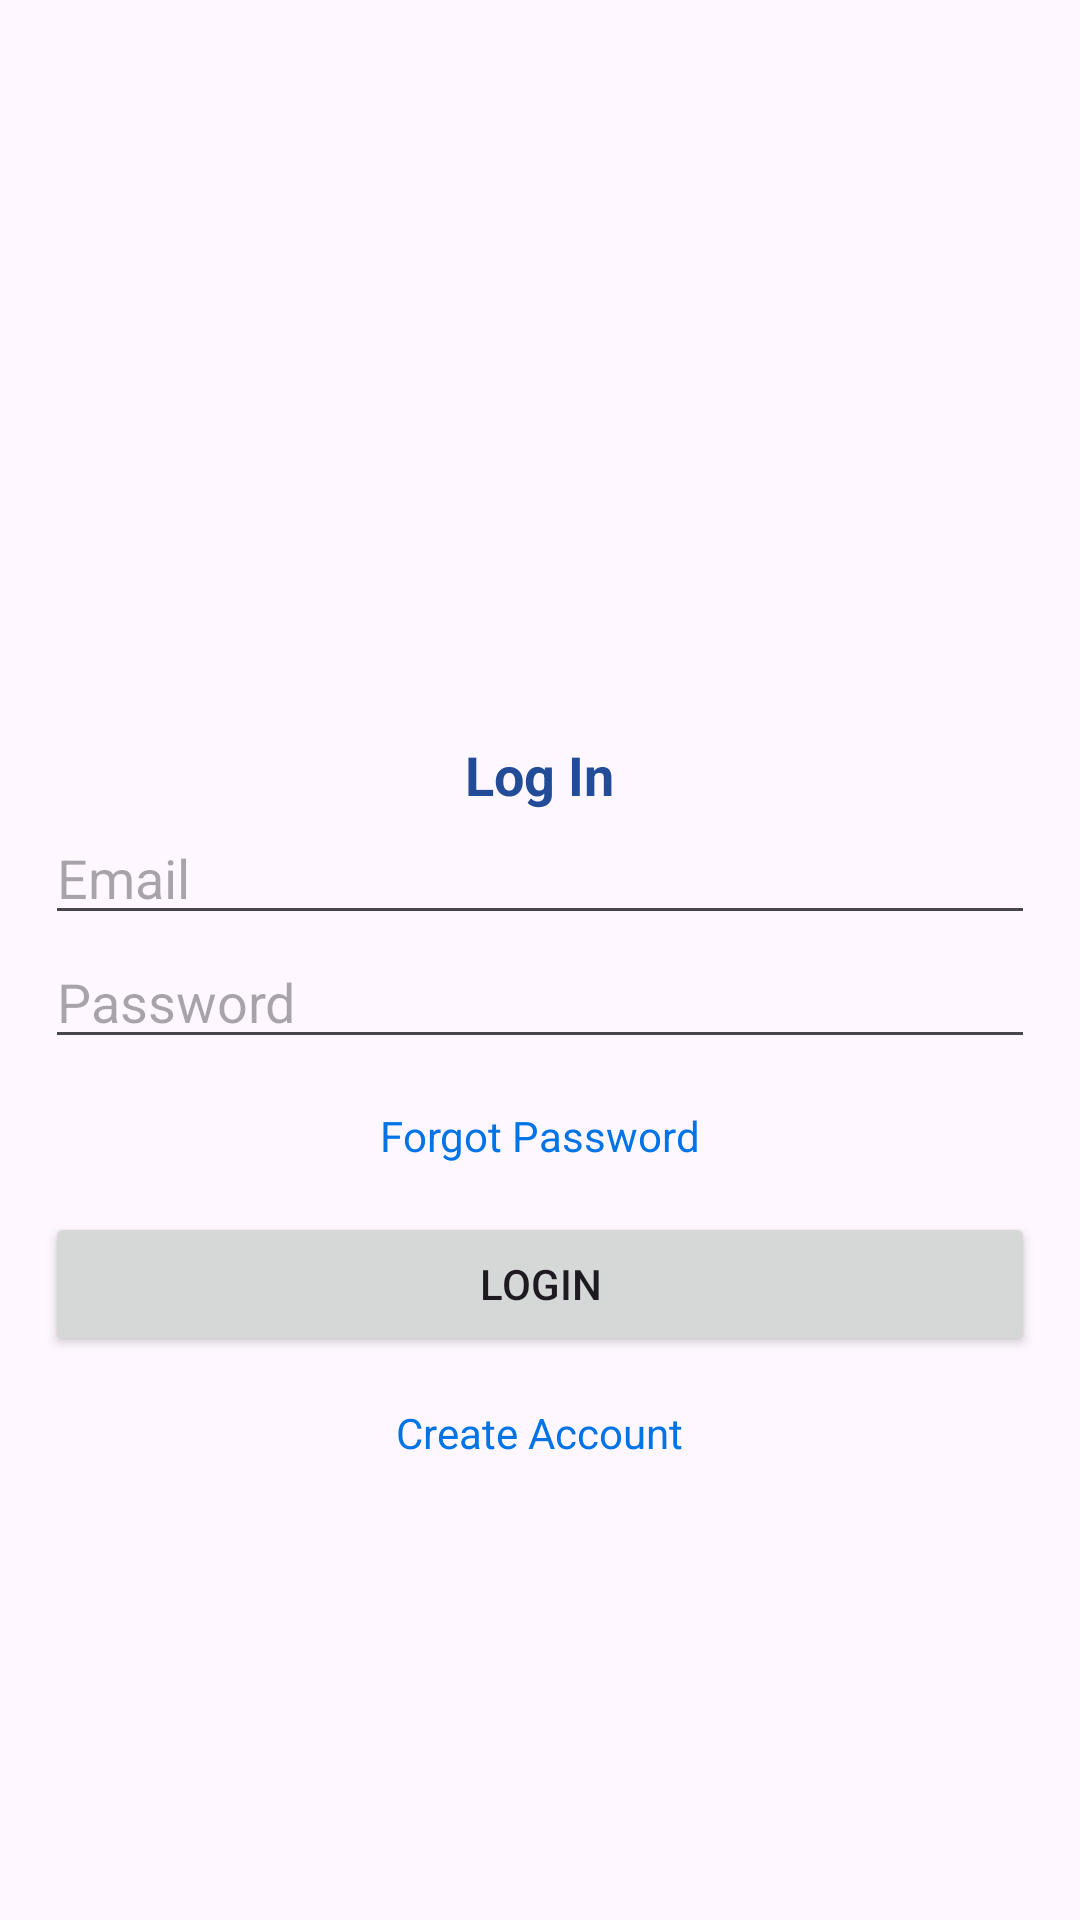

This screen was rendered from an Android layout file. Write that file and the resources it references.
<!-- AndroidManifest.xml: application theme Theme.SoundRecognitionOfAnimals -->
<!-- res/layout/activity_login.xml -->
<?xml version="1.0" encoding="utf-8"?>
<LinearLayout xmlns:android="http://schemas.android.com/apk/res/android"
    xmlns:app="http://schemas.android.com/apk/res-auto"
    xmlns:tools="http://schemas.android.com/tools"
    android:layout_width="match_parent"
    android:orientation="vertical"
    android:gravity="center"
    android:layout_height="match_parent"
    android:padding="15dp"
    tools:context=".Login">


    <ImageView
        android:id="@+id/imageViewLogin"
        android:layout_width="139dp"
        android:layout_height="93dp"
        android:contentDescription="Log In Icon"
        android:src="@drawable/login" />
    <TextView
        android:id="@+id/textViewLogIn"
        android:layout_width="wrap_content"
        android:layout_height="wrap_content"
        android:text="Log In"
        android:textColor="#224C98"
        android:textSize="18sp"
        android:layout_gravity="center"
        android:textStyle="bold" />


    <EditText
        android:id="@+id/editTextEmail"
        android:layout_width="match_parent"
        android:layout_height="wrap_content"
        android:hint="Email"
        android:inputType="textEmailAddress" />

    <EditText
        android:id="@+id/editTextPassword"
        android:layout_width="match_parent"
        android:layout_height="wrap_content"
        android:hint="Password"
        android:inputType="textPassword" />
    <TextView
        android:id="@+id/textViewForgotPassword"
        android:layout_width="wrap_content"
        android:layout_height="wrap_content"
        android:layout_marginTop="16dp"
        android:text="Forgot Password"
        android:clickable="true"
        android:textColor="#0073e6" />

    <ProgressBar
        android:id="@+id/progressBar"
        android:visibility="gone"
        android:layout_width="wrap_content"
        android:layout_height="wrap_content"/>

    <Button
        android:id="@+id/buttonLogIn"
        android:layout_width="match_parent"
        android:layout_height="wrap_content"
        android:layout_marginTop="16dp"
        android:text="Login" />

    <TextView
        android:id="@+id/textViewCreateAccount"
        android:layout_width="wrap_content"
        android:layout_height="wrap_content"
        android:layout_marginTop="16dp"
        android:text="Create Account"
        android:clickable="true"
        android:textColor="#0073e6" />

</LinearLayout>
<!-- resources referenced by this layout -->
<resources>
  <style name="Theme.SoundRecognitionOfAnimals" parent="Base.Theme.SoundRecognitionOfAnimals" />
  <style name="Base.Theme.SoundRecognitionOfAnimals" parent="Theme.Material3.DayNight.NoActionBar">
          
          
      </style>
</resources>
